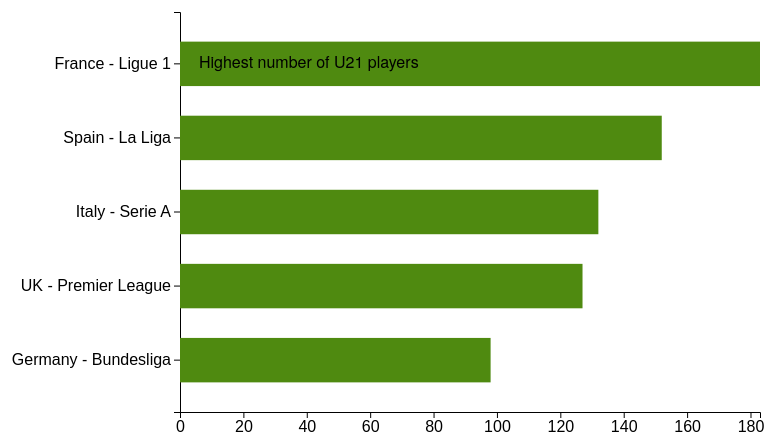
D3 v7 page, settled after 480 driven frames (8 s of simulated time); the page loaded 1 data file(s).


// ── main.js
const margin = { top: 40, right: 20, bottom: 60, left: 200 };
const width = 800 - margin.left - margin.right;
const height = 500 - margin.top - margin.bottom;

function fadeIn(selection) {
    selection.style("opacity", 0)
        .transition()
        .duration(800)
        .style("opacity", 1);
}

function showScene1() {
    d3.select("#chart").html("");
    d3.select("#filters").style("display", "none");

    const svg = d3.select("#chart")
        .append("svg")
        .attr("width", width + margin.left + margin.right)
        .attr("height", height + margin.top + margin.bottom)
        .append("g")
        .attr("transform", `translate(${margin.left},${margin.top})`);
    fadeIn(svg);

    d3.csv("data/u21_by_league.csv").then(data => {
        const leagueNameMap = {
        "fr": "France",
        "es": "Spain",
        "eng": "UK",
        "it": "Italy",
        "de": "Germany"
        };

        data.forEach(d => {
            d.U21_Player_Count = +d.U21_Player_Count;
            const parts = d.Comp.split(" ");
            const prefix = parts[0];
            const rest = parts.slice(1).join(" ");
            const country = leagueNameMap[prefix] || prefix;
            d.Comp = `${country} - ${rest}`;
            });

        const x = d3.scaleLinear()
            .domain([0, d3.max(data, d => d.U21_Player_Count)])
            .range([0, width]);

        const y = d3.scaleBand()
            .domain(data.map(d => d.Comp))
            .range([0, height])
            .padding(0.4);

        svg.append("g")
            .call(d3.axisLeft(y))
            .selectAll("text")
            .style("font-size", "16px");

        svg.append("g")
            .attr("transform", `translate(0,${height})`)
            .call(d3.axisBottom(x))
            .selectAll("text")
            .style("font-size", "16px");

        svg.selectAll("rect")
            .data(data)
            .enter()
            .append("rect")
            .attr("y", d => y(d.Comp))
            .attr("x", 0)
            .attr("height", y.bandwidth())
            .attr("width", d => x(d.U21_Player_Count))
            .attr("fill", "#4F8A10");

        svg.append("text")
            .attr("x", 10)
            .attr("y", y(data[0].Comp) + y.bandwidth() / 2)
            .attr("alignment-baseline", "middle")
            .attr("fill", "black")
            .text("👑 Highest number of U21 players");
    });
}

function showScene2() {
    d3.select("#chart").html("");
    d3.select("#filters").style("display", "none");

    const svg = d3.select("#chart")
        .append("svg")
        .attr("width", width + margin.left + margin.right + 120)
        .attr("height", height + margin.top + margin.bottom)
        .append("g")
        .attr("transform", `translate(${margin.left},${margin.top})`);

    fadeIn(svg);

    const tooltip = d3.select("body").append("div")
        .attr("class", "tooltip")
        .style("position", "absolute")
        .style("background", "white")
        .style("padding", "6px")
        .style("border", "1px solid #ccc")
        .style("font-size", "12px")
        .style("opacity", 0)
        .style("pointer-events", "none");

    d3.csv("data/u21_scatter_data.csv").then(data => {

        data.forEach(d => {
            d.xG_90 = +d.xG_90;
            d.Gls_90 = +d.Gls_90;
        });

        const x = d3.scaleLinear().domain([0, 1.5]).range([0, width]);
        const y = d3.scaleLinear().domain([0, 1.5]).range([height, 0]);
        const color = d3.scaleOrdinal(d3.schemeCategory10);

        svg.append("g")
            .attr("transform", `translate(0,${height})`)
            .call(d3.axisBottom(x))
            .selectAll("text").style("font-size", "16px");

        svg.append("g")
            .call(d3.axisLeft(y))
            .selectAll("text").style("font-size", "16px");

        svg.append("text")
            .attr("x", width / 2)
            .attr("y", height + 40)
            .attr("text-anchor", "middle")
            .style("font-size", "14px")
            .text("Expected Goals per 90");

        svg.append("text")
            .attr("transform", "rotate(-90)")
            .attr("x", -height / 2)
            .attr("y", -50)
            .attr("text-anchor", "middle")
            .style("font-size", "14px")
            .text("Actual Goals per 90");

        svg.append("line")
            .attr("x1", x(0))
            .attr("y1", y(0))
            .attr("x2", x(1.5))
            .attr("y2", y(1.5))
            .attr("stroke", "gray")
            .attr("stroke-dasharray", "4 2");

        svg.selectAll("circle")
            .data(data)
            .enter()
            .append("circle")
            .attr("cx", d => x(d.xG_90))
            .attr("cy", d => y(d.Gls_90))
            .attr("r", 5)
            .attr("fill", d => color(d.Comp))
            .attr("opacity", 0.7)
            .on("mouseover", (event, d) => {
                tooltip.transition().duration(200).style("opacity", 0.9);
                tooltip.html(
                `<strong>${d.Player}</strong><br>
                Team: ${d.Squad}<br>
                League: ${d.Comp}<br>
                Actual Goal/90: ${d.Gls_90.toFixed(2)}<br>
                Expected Goal/90: ${d.xG_90.toFixed(2)}`
                )
                .style("left", event.pageX + 10 + "px")
                .style("top", event.pageY - 28 + "px");
            })
            .on("mouseout", () => {
                tooltip.transition().duration(300).style("opacity", 0);
            });

        svg.append("text")
            .attr("x", width / 2)
            .attr("y", -10)
            .attr("text-anchor", "middle")
            .style("font-size", "18px")
            .text("Actual vs Expected Goals per 90 min");

        const topPlayers = data
            .map(d => ({ ...d, diff: d.Gls_90 - d.xG_90 }))
            .sort((a, b) => b.diff - a.diff)
            .slice(0, 3);

        svg.selectAll(".annotation")
            .data(topPlayers)
            .enter()
            .append("text")
            .attr("x", d => x(d.xG_90) + 8)
            .attr("y", d => y(d.Gls_90) - 8)
            .text(d => `👑 ${d.Player}`)
            .style("font-size", "12px")
            .style("fill", "black");

        const leagues = Array.from(new Set(data.map(d => d.Comp)));

        const legend = svg.selectAll(".legend")
            .data(leagues)
            .enter()
            .append("g")
            .attr("class", "legend")
            .attr("transform", (d, i) => `translate(${width + 20}, ${i * 25})`);

        legend.append("rect")
            .attr("x", 0)
            .attr("width", 15)
            .attr("height", 15)
            .attr("fill", d => color(d));

        legend.append("text")
            .attr("x", 20)
            .attr("y", 12)
            .style("font-size", "13px")
            .text(d => d);
    });
}

function showScene3() {
    d3.select("#chart").html("");
    d3.select("#filters").style("display", "none");

    const svg = d3.select("#chart")
        .append("svg")
        .attr("width", width + margin.left + margin.right + 120)
        .attr("height", height + margin.top + margin.bottom)
        .append("g")
        .attr("transform", `translate(${margin.left},${margin.top})`);
    fadeIn(svg);

    d3.csv("data/u21_by_nation_summary_with_score.csv").then(data => {
        data.forEach(d => {
        d.U21_Player_Count = +d.U21_Player_Count;
        d.Avg_xG_90 = +d.Avg_xG_90;
        d.Avg_Gls_90 = +d.Avg_Gls_90;
        d.YouthOutputScore = +d.YouthOutputScore;
        });

        const x = d3.scaleLinear().domain([0, 0.25]).range([0, width]);
        const y = d3.scaleLinear().domain([0, 0.25]).range([height, 0]);
        const r = d3.scaleSqrt()
            .domain([0, d3.max(data, d => d.YouthOutputScore)])
            .range([4, 30]);
        const color = d3.scaleOrdinal().range(["#1E88E5"]);

        svg.append("g")
            .attr("transform", `translate(0,${height})`)
            .call(d3.axisBottom(x)).selectAll("text").style("font-size", "14px");
        svg.append("g")
            .call(d3.axisLeft(y)).selectAll("text").style("font-size", "14px");

        svg.append("text")
            .attr("x", width / 2)
            .attr("y", height + 40)
            .attr("text-anchor", "middle")
            .style("font-size", "14px")
            .text("Average Expected Goals per 90");

        svg.append("text")
            .attr("transform", "rotate(-90)")
            .attr("x", -height / 2)
            .attr("y", -50)
            .attr("text-anchor", "middle")
            .style("font-size", "14px")
            .text("Average Actual Goals per 90");

        svg.append("line")
            .attr("x1", x(0))
            .attr("y1", y(0))
            .attr("x2", x(0.25))
            .attr("y2", y(0.25))
            .attr("stroke", "gray")
            .attr("stroke-dasharray", "4 2");

        const tooltip = d3.select(".tooltip").empty()
            ? d3.select("body").append("div").attr("class", "tooltip")
                .style("position", "absolute")
                .style("background", "white")
                .style("padding", "6px")
                .style("border", "1px solid #ccc")
                .style("font-size", "12px")
                .style("opacity", 0)
                .style("pointer-events", "none")
            : d3.select(".tooltip");

        svg.selectAll("circle")
            .data(data)
            .enter()
            .append("circle")
            .attr("cx", d => x(d.Avg_xG_90))
            .attr("cy", d => y(d.Avg_Gls_90))
            .attr("r", d => r(d.YouthOutputScore))
            .attr("fill", d => color("default"))
            .attr("opacity", 0.7)
            .on("mouseover", (event, d) => {
            tooltip.transition().duration(200).style("opacity", 0.9);
            tooltip.html(
                `<strong>${d.Nation}</strong><br>` +
                `U21 Players: ${d.U21_Player_Count}<br>` +
                `Avg Gls/90: ${d.Avg_Gls_90.toFixed(3)}<br>` +
                `Youth Output Score: ${d.YouthOutputScore.toFixed(2)}`
            )
            .style("left", event.pageX + 10 + "px")
            .style("top", event.pageY - 28 + "px");
        })
        .on("mouseout", () => tooltip.transition().duration(300).style("opacity", 0));

        svg.append("text")
            .attr("x", width / 2)
            .attr("y", -10)
            .attr("text-anchor", "middle")
            .style("font-size", "18px")
            .text("Youth Output Score (Avg Goals/90 * U21 Players) by Country");

        const topNation = data[0];
        svg.append("text")
            .attr("x", x(topNation.Avg_xG_90))
            .attr("y", y(topNation.Avg_Gls_90))
            .attr("alignment-baseline", "left")
            .style("font-size", "13px")
            .text(`👑 ${topNation.Nation} has the most U21 Output Score`);
    });
}

function showScene4() {
    d3.select("#chart").html("");
    d3.select("#filters").style("display", "block");

    const svg = d3.select("#chart")
        .append("svg")
        .attr("width", width + margin.left + margin.right + 120)
        .attr("height", height + margin.top + margin.bottom)
        .append("g")
        .attr("transform", `translate(${margin.left},${margin.top})`);
    fadeIn(svg);

    d3.csv("data/u21_scatter_data.csv").then(data => {
        data.forEach(d => {
        d.xG_90 = +d.xG_90;
        d.Gls_90 = +d.Gls_90;
        });

        const leagues = Array.from(new Set(data.map(d => d.Comp))).sort();
        const nations = Array.from(new Set(data.map(d => d.Nation))).sort();
        const players = Array.from(new Set(data.map(d => d.Player))).sort();

        const leagueSel = d3.select("#leagueFilter");
        leagueSel.append("option").text("All");
        leagues.forEach(l => leagueSel.append("option").text(l));

        const nationSel = d3.select("#nationFilter");
        nationSel.append("option").text("All");
        nations.forEach(n => nationSel.append("option").text(n));

        const playerSel = d3.select("#playerFilter");
        players.forEach(p => playerSel.append("option").text(p).attr("value", p));

        d3.selectAll("#leagueFilter, #nationFilter, #playerFilter")
            .on("change", update);

        // The filtering logic below is inspired by the implementation at:
        // https://d3-graph-gallery.com/graph/line_filter.html
        
        update(); 

        function update() {
            svg.selectAll("*").remove();

            let filtered = data;

            const selectedLeague = leagueSel.property("value");
            const selectedNation = nationSel.property("value");
            const selectedPlayers = Array.from(playerSel.property("selectedOptions")).map(opt => opt.value);

            if (selectedLeague !== "All") {
                filtered = filtered.filter(d => d.Comp === selectedLeague);
            }
            if (selectedNation !== "All") {
                filtered = filtered.filter(d => d.Nation === selectedNation);
            }
            if (selectedPlayers.length > 0) {
                filtered = filtered.filter(d => selectedPlayers.includes(d.Player));
            }

            const x = d3.scaleLinear().domain([0, 1.5]).range([0, width]);
            const y = d3.scaleLinear().domain([0, 1.5]).range([height, 0]);
            const color = d3.scaleOrdinal(d3.schemeCategory10);

            svg.append("g").attr("transform", `translate(0,${height})`)
                .call(d3.axisBottom(x)).selectAll("text").style("font-size", "14px");
            svg.append("g")
                .call(d3.axisLeft(y)).selectAll("text").style("font-size", "14px");

            svg.append("text").attr("x", width / 2).attr("y", height + 40)
                .attr("text-anchor", "middle").style("font-size", "14px")
                .text("Expected Goals per 90");
            svg.append("text").attr("transform", "rotate(-90)").attr("x", -height / 2).attr("y", -50)
                .attr("text-anchor", "middle").style("font-size", "14px")
                .text("Actual Goals per 90");
            svg.append("line")
                .attr("x1", x(0)).attr("y1", y(0)).attr("x2", x(1.5)).attr("y2", y(1.5))
                .attr("stroke", "gray").attr("stroke-dasharray", "4 2");

            const tooltip = d3.select(".tooltip").empty()
                ? d3.select("body").append("div").attr("class", "tooltip")
                    .style("position", "absolute").style("background", "white")
                    .style("padding", "6px").style("border", "1px solid #ccc")
                    .style("font-size", "12px").style("opacity", 0).style("pointer-events", "none")
                : d3.select(".tooltip");

            svg.selectAll("circle")
                .data(filtered)
                .enter()
                .append("circle")
                .attr("cx", d => x(d.xG_90))
                .attr("cy", d => y(d.Gls_90))
                .attr("r", 5)
                .attr("fill", d => color(d.Comp))
                .attr("opacity", 0.7)
                .on("mouseover", (event, d) => {
                tooltip.transition().duration(200).style("opacity", 0.9);
                tooltip.html(`<strong>${d.Player}</strong><br>Team: ${d.Squad}<br>League: ${d.Comp}<br>Gls/90: ${d.Gls_90.toFixed(2)}<br>xG/90: ${d.xG_90.toFixed(2)}`)
                    .style("left", event.pageX + 10 + "px")
                    .style("top", event.pageY - 28 + "px");
                })
                .on("mouseout", () => tooltip.transition().duration(300).style("opacity", 0));

            svg.append("text")
                .attr("x", width / 2)
                .attr("y", -10)
                .attr("text-anchor", "middle")
                .style("font-size", "18px")
                .text("Filtered U21 Player Performance");
        }
    });
}

showScene1();


### data: data/u21_by_league.csv
Comp, U21_Player_Count
fr Ligue 1, 183
es La Liga, 152
it Serie A, 132
eng Premier League, 127
de Bundesliga, 98